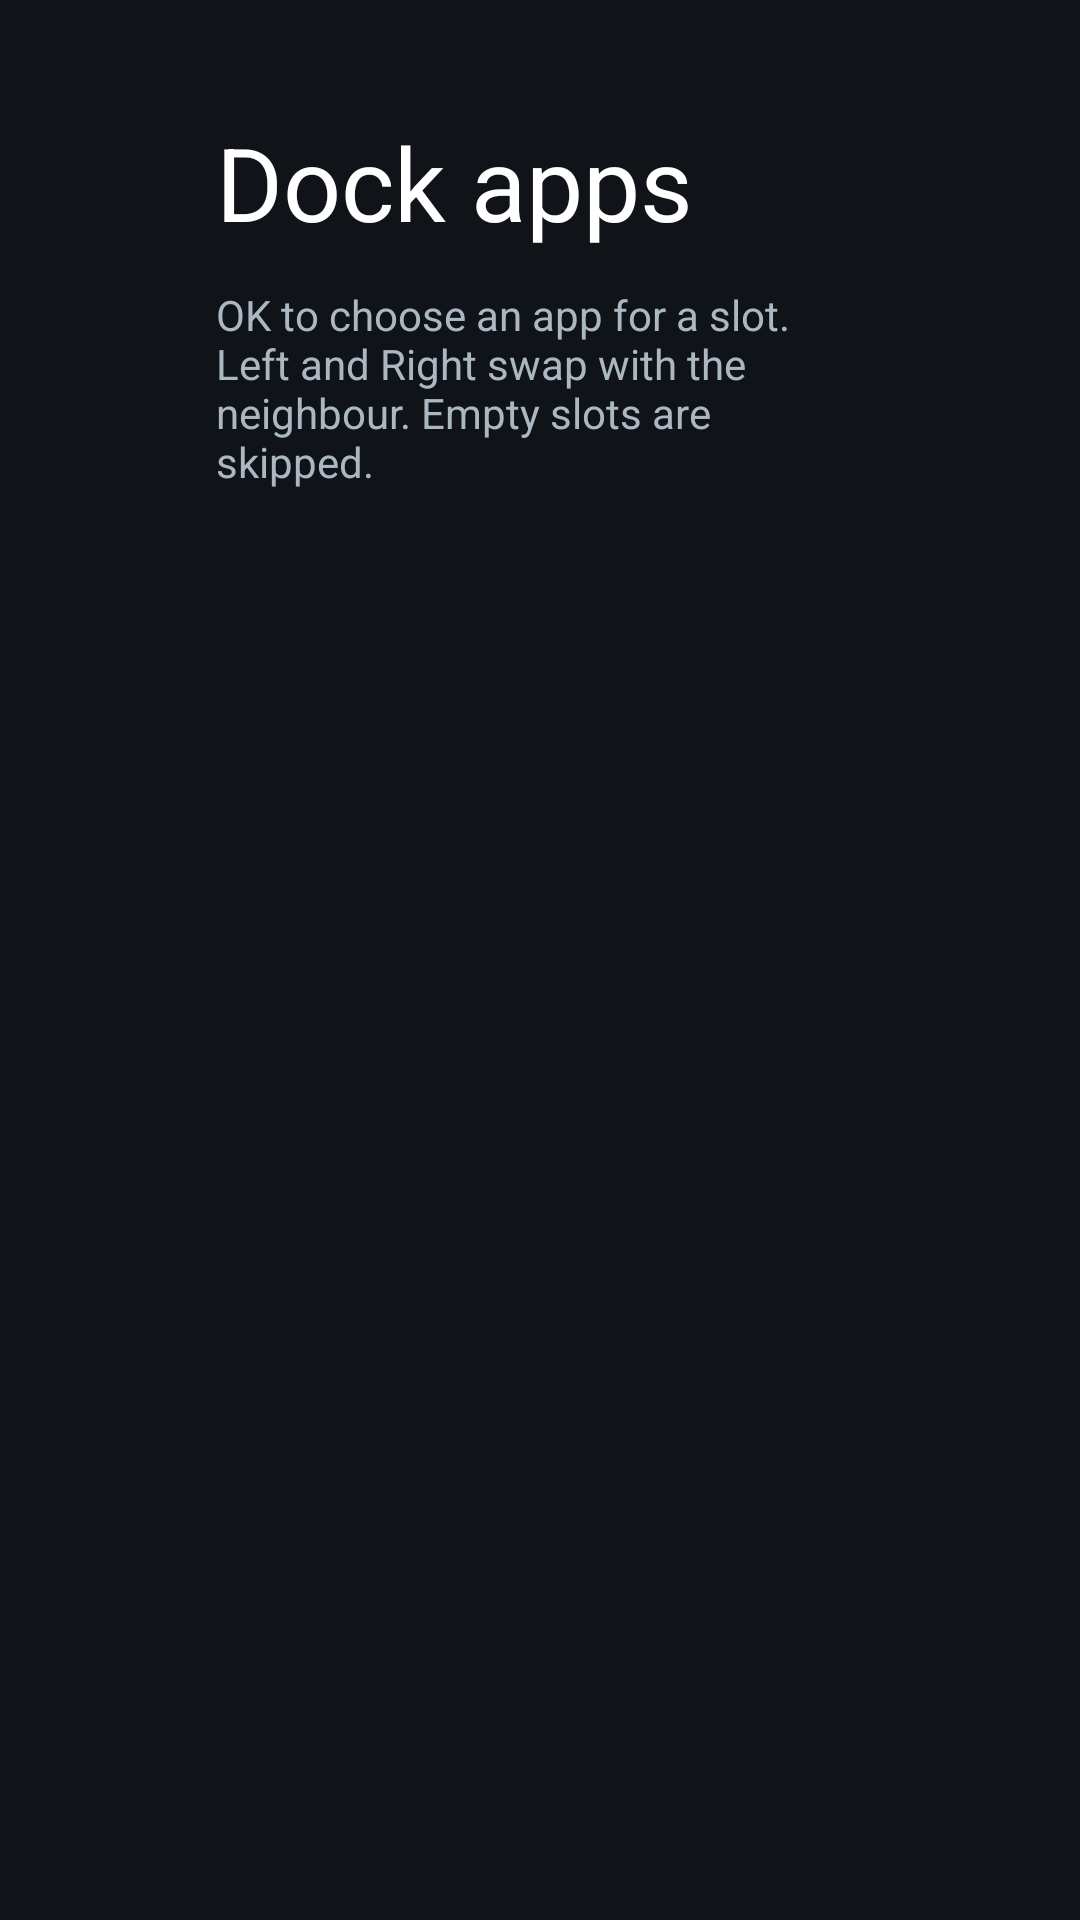

Android layout source for this screen:
<!-- AndroidManifest.xml: application theme Theme.TvHome -->
<!-- res/layout/activity_dock_settings.xml -->
<?xml version="1.0" encoding="utf-8"?>
<LinearLayout xmlns:android="http://schemas.android.com/apk/res/android"
    android:layout_width="match_parent"
    android:layout_height="match_parent"
    android:background="#FF101419"
    android:orientation="vertical"
    android:paddingStart="72dp"
    android:paddingEnd="72dp"
    android:paddingTop="38dp"
    android:paddingBottom="38dp">

    <TextView
        android:layout_width="match_parent"
        android:layout_height="wrap_content"
        android:text="@string/edit_dock_apps"
        android:textColor="#FFFFFFFF"
        android:textSize="34sp" />

    <TextView
        android:layout_width="match_parent"
        android:layout_height="wrap_content"
        android:layout_marginTop="12dp"
        android:text="@string/edit_dock_hint"
        android:textColor="#FFACB8C1"
        android:textSize="14sp" />

    <ListView
        android:id="@+id/dockSlots"
        android:layout_width="match_parent"
        android:layout_height="0dp"
        android:layout_marginTop="20dp"
        android:layout_weight="1"
        android:divider="@android:color/transparent"
        android:dividerHeight="0dp"
        android:listSelector="@android:color/transparent" />
</LinearLayout>
<!-- resources referenced by this layout -->
<resources>
  <string name="edit_dock_apps">Dock apps</string>
  <string name="edit_dock_hint">OK to choose an app for a slot. Left and Right swap with the neighbour. Empty slots are skipped.</string>
  <style name="Theme.TvHome" parent="android:Theme.Material.NoActionBar.Fullscreen">
          <item name="android:windowBackground">@android:color/black</item>
          <item name="android:colorBackground">@android:color/black</item>
          <item name="android:windowAnimationStyle">@null</item>
      </style>
</resources>
